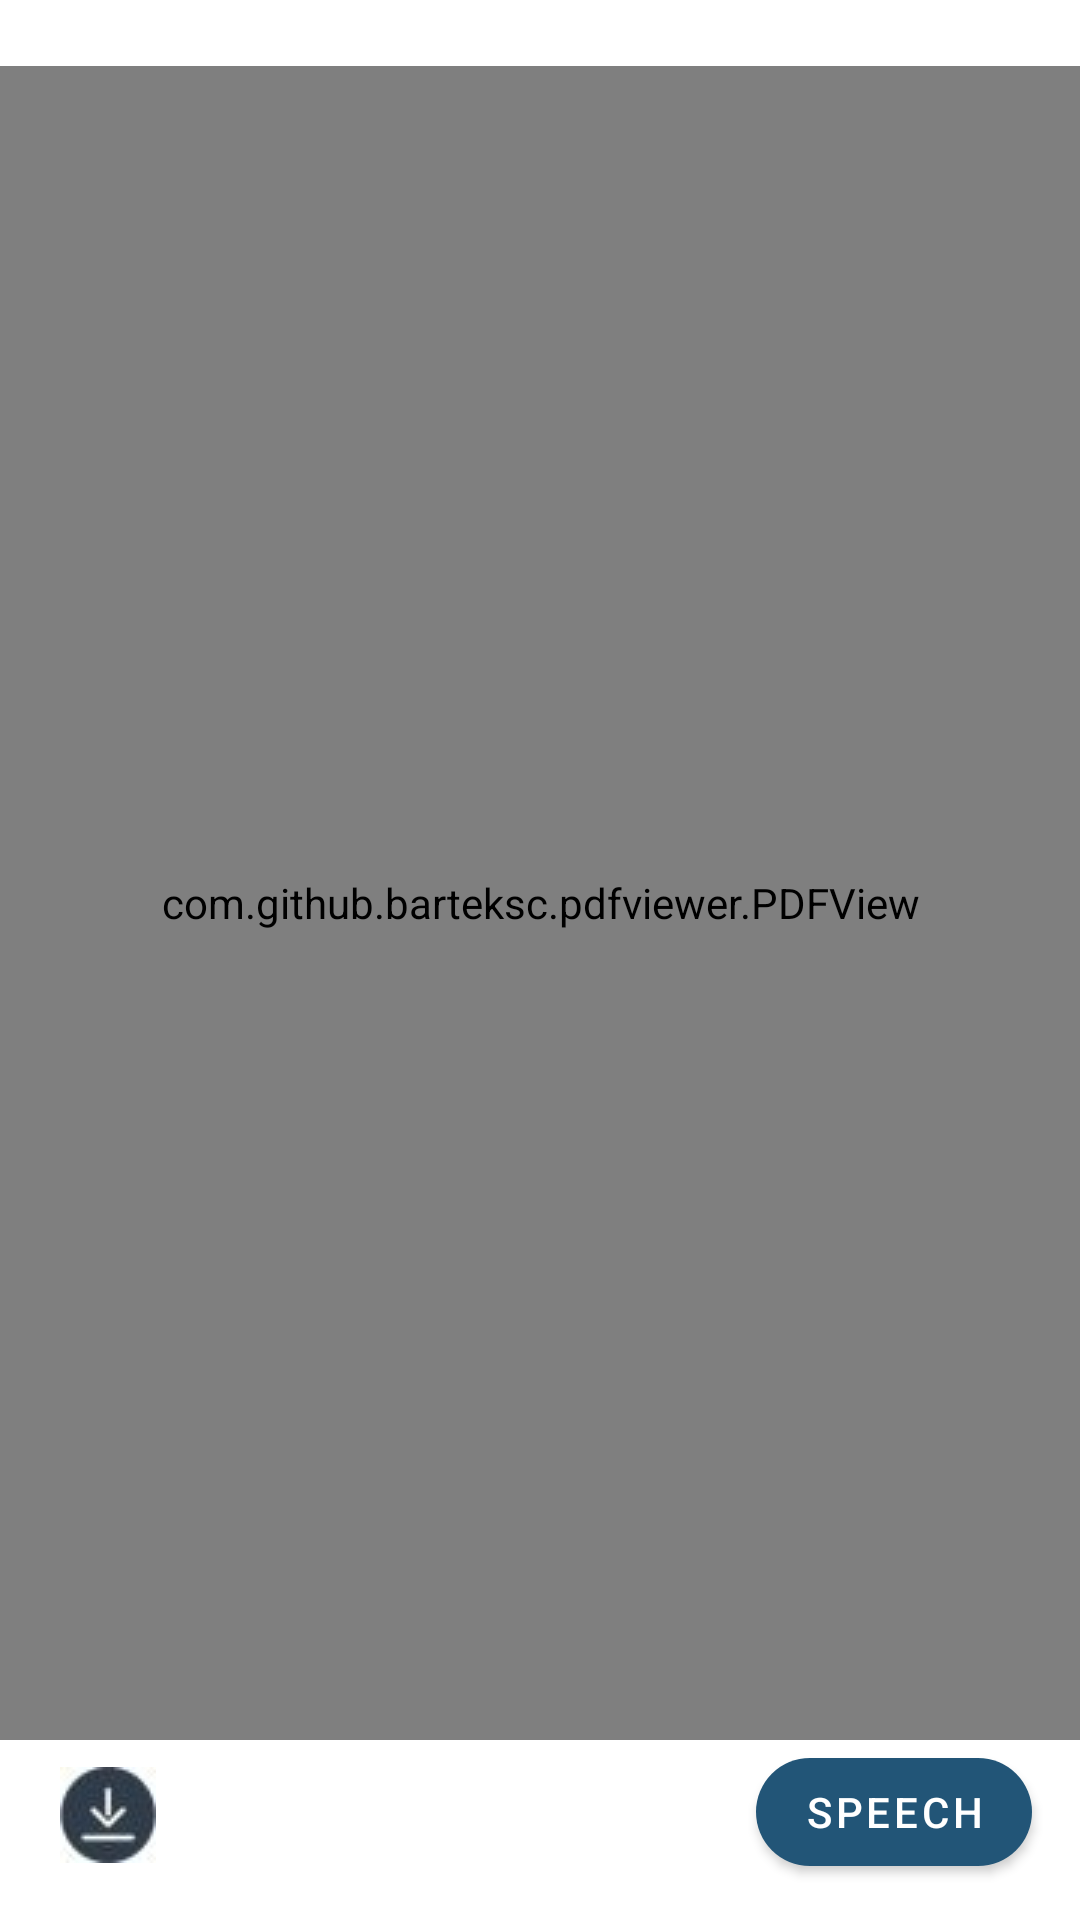

Reconstruct the res/layout file that produces this screen, plus the resources it refers to.
<!-- AndroidManifest.xml: application theme Theme.Ebook -->
<!-- res/layout/activity_pdf_activity.xml -->
<?xml version="1.0" encoding="utf-8"?>
<RelativeLayout xmlns:android="http://schemas.android.com/apk/res/android"
    xmlns:app="http://schemas.android.com/apk/res-auto"
    xmlns:tools="http://schemas.android.com/tools"
    android:layout_width="match_parent"
    android:layout_height="match_parent"
    android:id="@+id/parentViewPdfActivity"
    tools:context=".PDFactivity">

    <com.github.barteksc.pdfviewer.PDFView
        android:id="@+id/mypdfView"
        android:layout_width="match_parent"
        android:layout_height="match_parent"
        android:layout_marginTop="22dp"
        android:layout_marginBottom="60dp"></com.github.barteksc.pdfviewer.PDFView>

    <TextView
        android:id="@+id/pageCountTV"
        android:layout_width="wrap_content"
        android:layout_height="wrap_content"
        android:layout_alignParentTop="true"
        android:layout_alignParentEnd="true"
        android:layout_marginTop="16dp"
        android:layout_marginEnd="16dp"
        android:textColor="#000000"
        android:textSize="15dp"
        android:textStyle="bold" />

    <Button
        android:id="@+id/readButton"
        android:layout_width="wrap_content"
        android:layout_height="wrap_content"
        android:layout_alignParentEnd="true"
        android:layout_alignParentBottom="true"
        android:layout_marginEnd="16dp"
        android:layout_marginBottom="12dp"
        android:text="Speech"
        app:backgroundTint="#257"
        app:cornerRadius="148dp" />

    <ImageButton
        android:id="@+id/downloadButton"
        android:layout_width="40dp"
        android:layout_height="40dp"
        android:layout_alignParentStart="true"
        android:layout_alignParentBottom="true"
        android:layout_marginStart="16dp"
        android:layout_marginBottom="15dp"
        app:srcCompat="@drawable/download_pdf" />


</RelativeLayout>
<!-- resources referenced by this layout -->
<resources>
  <!-- drawable download_pdf: jpg bitmap (drawable, 1641 bytes) -->
  <style name="Theme.Ebook" parent="Theme.MaterialComponents.DayNight.NoActionBar">
          
          <item name="colorPrimary">@color/purple_500</item>
          <item name="colorPrimaryVariant">@color/purple_700</item>
          <item name="colorOnPrimary">@color/white</item>
          
          <item name="colorSecondary">@color/teal_200</item>
          <item name="colorSecondaryVariant">@color/teal_700</item>
          <item name="colorOnSecondary">@color/black</item>
          
          <item name="android:statusBarColor" tools:targetApi="l">?attr/colorPrimaryVariant</item>
          
  
      </style>
  <color name="purple_500">#FF6200EE</color>
  <color name="purple_700">#FF3700B3</color>
  <color name="white">#FFFFFFFF</color>
  <color name="teal_200">#FF03DAC5</color>
  <color name="teal_700">#FF018786</color>
  <color name="black">#FF000000</color>
</resources>
